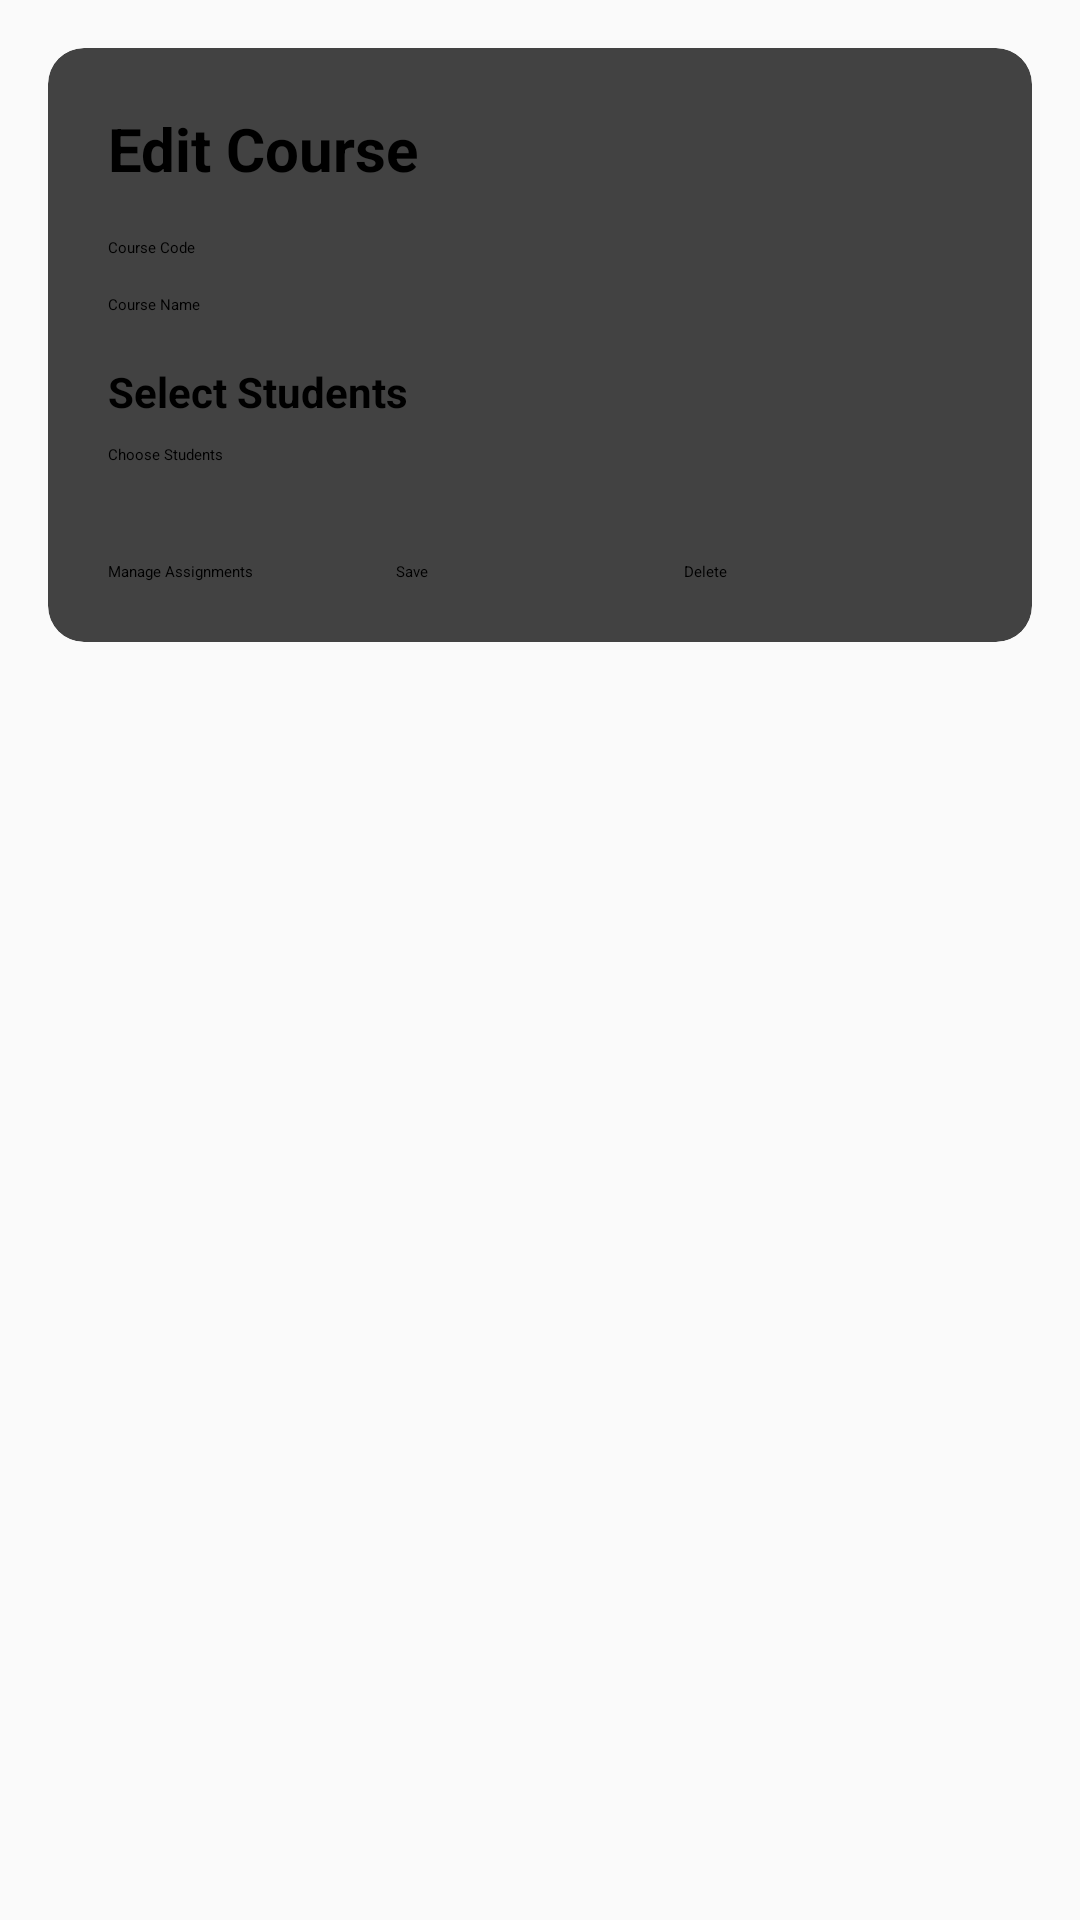

The Android layout XML behind this screen, and the referenced resources:
<!-- AndroidManifest.xml: application theme Theme.Project2 -->
<!-- res/layout/activity_edit_course.xml -->
<?xml version="1.0" encoding="utf-8"?>
<ScrollView
    xmlns:android="http://schemas.android.com/apk/res/android"
    xmlns:app="http://schemas.android.com/apk/res-auto"
    android:padding="16dp"
    android:background="#FAFAFA"
    android:layout_width="match_parent"
    android:layout_height="match_parent">

    <androidx.cardview.widget.CardView
        android:layout_width="match_parent"
        android:layout_height="wrap_content"
        app:cardElevation="4dp"
        app:cardCornerRadius="12dp">

        <LinearLayout
            android:padding="20dp"
            android:orientation="vertical"
            android:layout_width="match_parent"
            android:layout_height="wrap_content">

            <TextView
                android:text="Edit Course"
                android:textSize="20sp"
                android:textStyle="bold"
                android:layout_marginBottom="16dp"
                android:layout_width="wrap_content"
                android:layout_height="wrap_content" />

            <EditText
                android:id="@+id/etCode"
                android:hint="Course Code"
                android:layout_width="match_parent"
                android:layout_height="wrap_content" />

            <EditText
                android:id="@+id/etName"
                android:hint="Course Name"
                android:layout_width="match_parent"
                android:layout_height="wrap_content"
                android:layout_marginTop="12dp" />

            <TextView
                android:text="Select Students"
                android:textSize="14sp"
                android:textStyle="bold"
                android:layout_marginTop="16dp"
                android:layout_width="match_parent"
                android:layout_height="wrap_content" />

            <Button
                android:id="@+id/btnSelectStudents"
                android:text="Choose Students"
                android:layout_width="match_parent"
                android:layout_height="wrap_content"
                android:layout_marginTop="8dp" />

            <androidx.recyclerview.widget.RecyclerView
                android:id="@+id/rvSelectedStudents"
                android:layout_width="match_parent"
                android:layout_height="wrap_content"
                android:layout_marginTop="12dp" />

            <LinearLayout
                android:orientation="horizontal"
                android:layout_width="match_parent"
                android:layout_height="wrap_content"
                android:layout_marginTop="20dp"
                android:spacing="8dp">

                <Button
                    android:id="@+id/btnManageAssignments"
                    android:text="Manage Assignments"
                    android:layout_weight="1"
                    android:layout_width="0dp"
                    android:layout_height="wrap_content"
                    android:backgroundTint="#FF9800" />

                <Button
                    android:id="@+id/btnSaveCourse"
                    android:text="Save"
                    android:layout_weight="1"
                    android:layout_width="0dp"
                    android:layout_height="wrap_content" />

                <Button
                    android:id="@+id/btnDeleteCourse"
                    android:text="Delete"
                    android:backgroundTint="#D32F2F"
                    android:layout_weight="1"
                    android:layout_width="0dp"
                    android:layout_height="wrap_content" />

            </LinearLayout>

        </LinearLayout>

    </androidx.cardview.widget.CardView>

</ScrollView>
<!-- resources referenced by this layout -->
<resources>
  <style name="Theme.Project2" parent="Theme.Material3.DayNight.NoActionBar" />
</resources>
